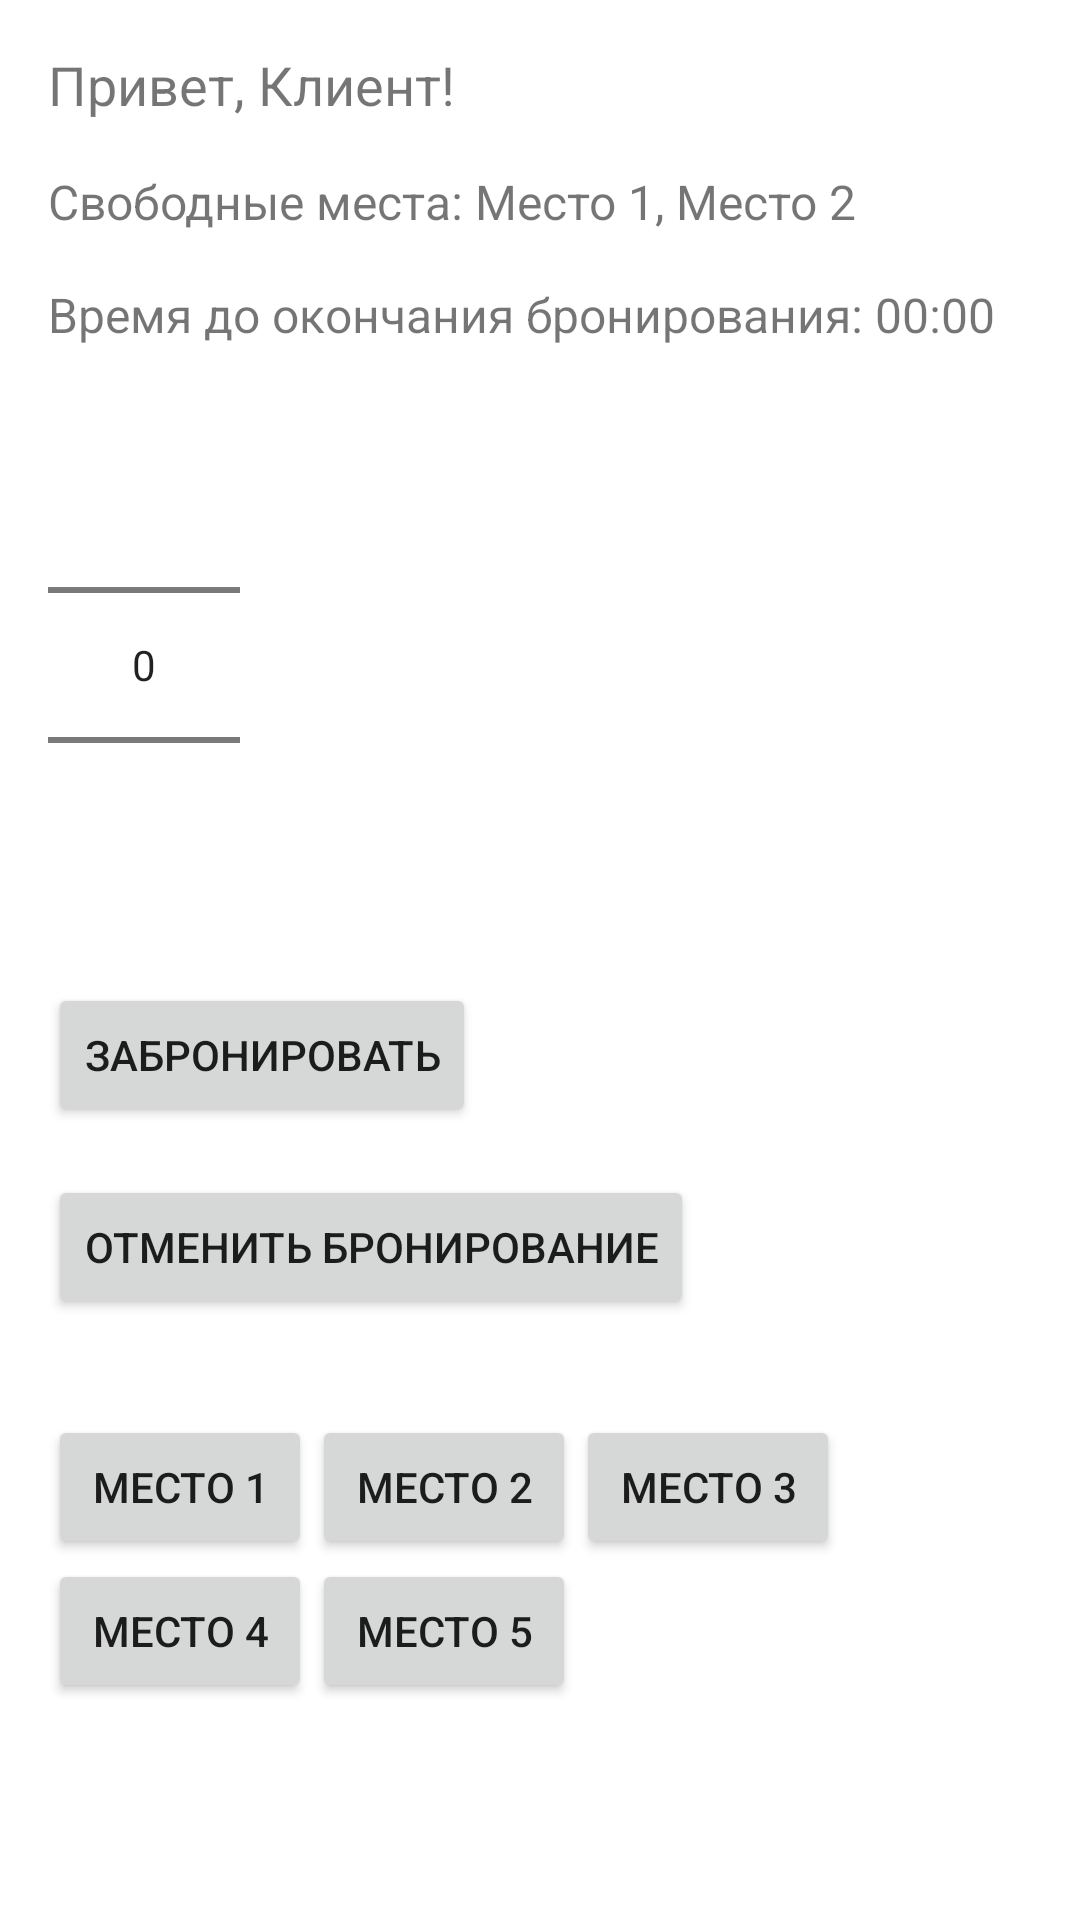

This screen was rendered from an Android layout file. Write that file and the resources it references.
<!-- AndroidManifest.xml: application theme Theme.MaterialComponents.DayNight.NoActionBar -->
<!-- res/layout/activity_booking.xml -->
<?xml version="1.0" encoding="utf-8"?>
<RelativeLayout xmlns:android="http://schemas.android.com/apk/res/android"
    android:layout_width="match_parent"
    android:layout_height="match_parent"
    android:padding="16dp">

    <TextView
        android:id="@+id/tvClientName"
        android:layout_width="wrap_content"
        android:layout_height="wrap_content"
        android:text="Привет, Клиент!"
        android:textSize="18sp"
        android:layout_marginBottom="16dp"/>

    <TextView
        android:id="@+id/tvFreeSpaces"
        android:layout_width="wrap_content"
        android:layout_height="wrap_content"
        android:text="Свободные места: Место 1, Место 2"
        android:textSize="16sp"
        android:layout_below="@id/tvClientName"
        android:layout_marginBottom="16dp"/>

    <TextView
        android:id="@+id/tvTimeRemaining"
        android:layout_width="wrap_content"
        android:layout_height="wrap_content"
        android:text="Время до окончания бронирования: 00:00"
        android:textSize="16sp"
        android:layout_below="@id/tvFreeSpaces"
        android:layout_marginBottom="16dp"/>

    <NumberPicker
        android:id="@+id/numberPickerTime"
        android:layout_width="wrap_content"
        android:layout_height="wrap_content"
        android:layout_below="@id/tvTimeRemaining"
        android:layout_marginBottom="16dp" />

    <Button
        android:id="@+id/btnBook"
        android:layout_width="wrap_content"
        android:layout_height="wrap_content"
        android:text="Забронировать"
        android:layout_below="@id/numberPickerTime"
        android:layout_marginBottom="16dp"/>

    <Button
        android:id="@+id/btnCancelBooking"
        android:layout_width="wrap_content"
        android:layout_height="wrap_content"
        android:text="Отменить бронирование"
        android:layout_below="@id/btnBook"
        android:layout_marginBottom="16dp"/>

    <GridLayout
        android:layout_width="wrap_content"
        android:layout_height="wrap_content"
        android:columnCount="3"
        android:layout_below="@id/btnCancelBooking"
        android:layout_marginTop="16dp"
        android:gravity="center">

        <Button
            android:id="@+id/place1"
            android:layout_width="wrap_content"
            android:layout_height="wrap_content"
            android:text="Место 1" />

        <Button
            android:id="@+id/place2"
            android:layout_width="wrap_content"
            android:layout_height="wrap_content"
            android:text="Место 2" />

        <Button
            android:id="@+id/place3"
            android:layout_width="wrap_content"
            android:layout_height="wrap_content"
            android:text="Место 3" />

        <Button
            android:id="@+id/place4"
            android:layout_width="wrap_content"
            android:layout_height="wrap_content"
            android:text="Место 4" />

        <Button
            android:id="@+id/place5"
            android:layout_width="wrap_content"
            android:layout_height="wrap_content"
            android:text="Место 5" />
    </GridLayout>

</RelativeLayout>
<!-- resources referenced by this layout -->
<resources>

</resources>
